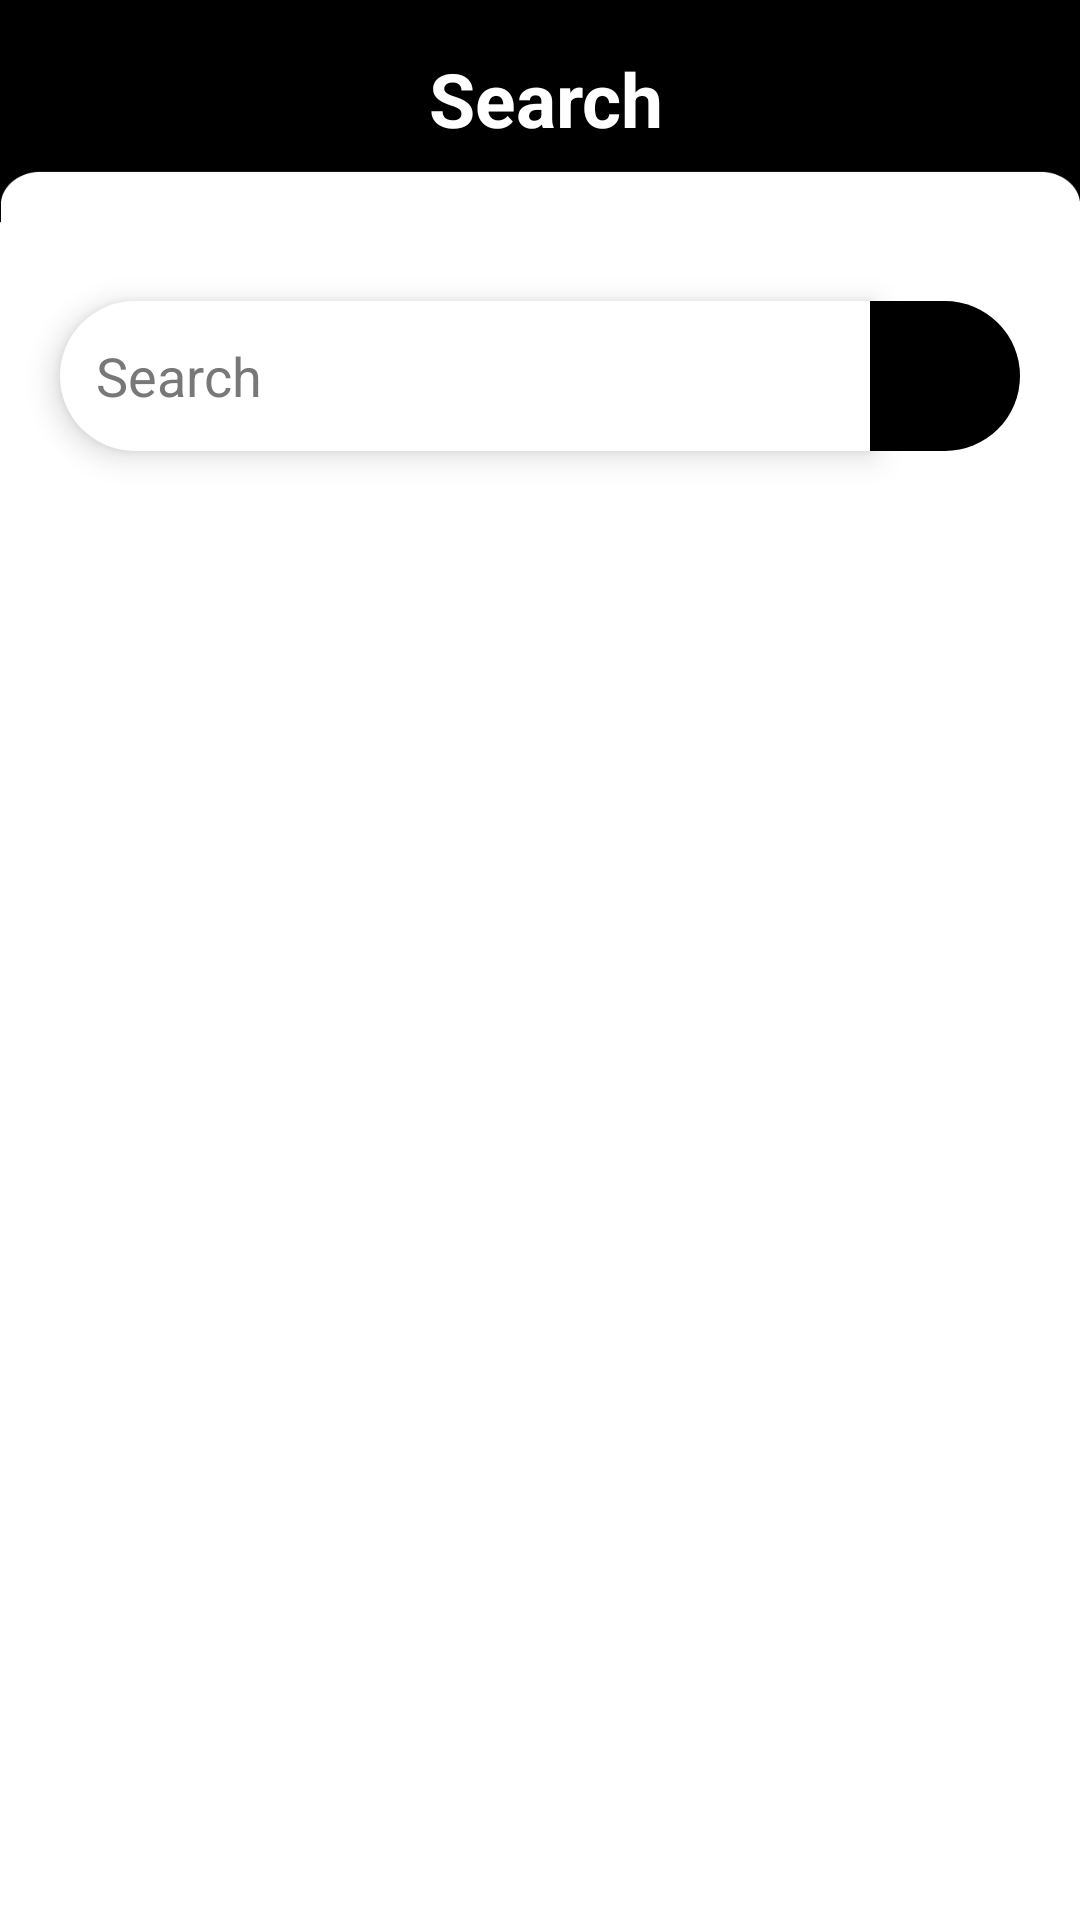

Reconstruct the res/layout file that produces this screen, plus the resources it refers to.
<!-- AndroidManifest.xml: application theme Theme.EDrobe -->
<!-- res/layout/fragment_search.xml -->
<?xml version="1.0" encoding="utf-8"?>
<androidx.constraintlayout.widget.ConstraintLayout xmlns:android="http://schemas.android.com/apk/res/android"
    xmlns:app="http://schemas.android.com/apk/res-auto"
    xmlns:tools="http://schemas.android.com/tools"
    android:layout_width="match_parent"
    android:layout_height="match_parent"
    android:background="@drawable/fragments_bg"
    tools:context=".SearchFragment">

    <LinearLayout
        android:id="@+id/linearLayout5"
        android:layout_width="match_parent"
        android:layout_height="wrap_content"
        android:layout_marginStart="16dp"
        android:layout_marginTop="16dp"
        android:layout_marginEnd="16dp"
        android:orientation="horizontal"
        app:layout_constraintEnd_toEndOf="parent"
        app:layout_constraintStart_toStartOf="parent"
        app:layout_constraintTop_toTopOf="parent">

        <ImageView
            android:id="@+id/searchBackButton"
            android:layout_width="wrap_content"
            android:layout_height="match_parent"
            android:padding="2dp"
            android:src="@drawable/arrow_back" />

        <TextView
            android:id="@+id/searchHeader"
            android:layout_width="wrap_content"
            android:layout_height="wrap_content"
            android:layout_gravity="center"
            android:layout_weight="1"
            android:gravity="center"
            android:text="Search"
            android:textAlignment="center"
            android:textColor="@color/white"
            android:textSize="25sp"
            android:textStyle="bold" />
    </LinearLayout>

    <EditText
        android:id="@+id/searchEditText"
        android:layout_width="match_parent"
        android:layout_height="50dp"
        android:layout_marginLeft="20dp"
        android:layout_marginTop="51dp"
        android:layout_marginRight="70dp"
        android:background="@drawable/button_shape2"
        android:elevation="6dp"
        android:hint="Search"
        android:imeOptions="actionSearch"
        android:paddingStart="12dp"
        android:textColor="@color/black"
        android:textColorHint="@color/grey"
        app:layout_constraintBottom_toTopOf="@+id/searchRecyclerView"
        app:layout_constraintEnd_toEndOf="parent"
        app:layout_constraintStart_toStartOf="parent"
        app:layout_constraintTop_toBottomOf="@+id/linearLayout5" />


    <ImageView
        android:id="@+id/searchButton"
        android:layout_width="50dp"
        android:layout_height="50dp"
        android:background="@drawable/button_shape3"
        android:src="@drawable/baseline_search_24"
        app:layout_constraintStart_toEndOf="@+id/searchEditText"
        app:layout_constraintTop_toTopOf="@+id/searchEditText" />

    <androidx.recyclerview.widget.RecyclerView
        android:id="@+id/searchRecyclerView"
        android:layout_width="match_parent"
        android:layout_height="match_parent"
        android:layout_marginTop="150dp"
        app:layout_constraintBottom_toBottomOf="parent"
        app:layout_constraintEnd_toEndOf="parent"
        app:layout_constraintHorizontal_bias="1.0"
        app:layout_constraintStart_toStartOf="parent"
        app:layout_constraintTop_toTopOf="parent" />


</androidx.constraintlayout.widget.ConstraintLayout>
<!-- resources referenced by this layout -->
<resources>
  <color name="black">#FF000000</color>
  <color name="grey">#787878</color>
  <color name="white">#FFFFFF</color>
  <!-- drawable button_shape2 (drawable) -->
  <?xml version="1.0" encoding="utf-8"?>
  <selector xmlns:android="http://schemas.android.com/apk/res/android">
      <item>
          <shape>
              <solid android:color="@color/white"></solid>
              <corners android:bottomLeftRadius="120dp"
                  android:topLeftRadius="120dp"
                  ></corners>
          </shape>
      </item>
  </selector>
  <!-- drawable button_shape3 (drawable) -->
  <?xml version="1.0" encoding="utf-8"?>
  <selector xmlns:android="http://schemas.android.com/apk/res/android">
      <item>
          <shape>
              <solid android:color="@color/black"></solid>
              <corners android:bottomRightRadius="120dp"
                  android:topRightRadius="120dp"
                  ></corners>
          </shape>
      </item>
  </selector>
  <!-- drawable fragments_bg: png bitmap (drawable, 16754 bytes) -->
  <style name="Theme.EDrobe" parent="Base.Theme.EDrobe" />
  <style name="Base.Theme.EDrobe" parent="Theme.MaterialComponents.NoActionBar">
          
          
          <item name="bottomNavigationStyle">@style/Widget.MaterialComponents.BottomNavigationView.Colored</item>
      </style>
</resources>
